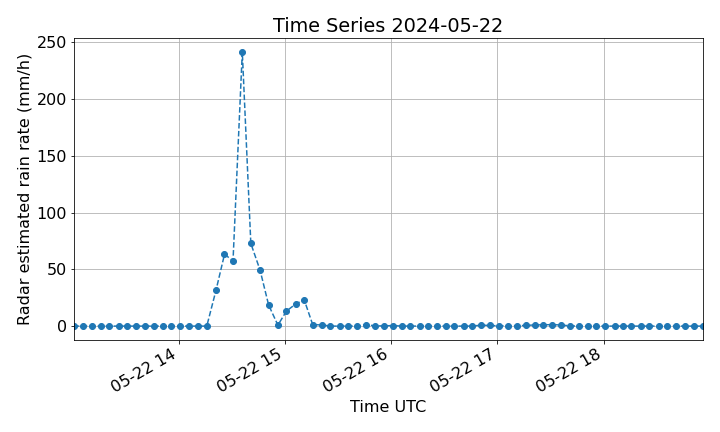

The data file committed next to this chart (first rows):
# Weather radar timeseries data file
# Comment lines are preceded by "#"
# Description:
# Time series of a weather radar data ov…
# Location [lon, lat, alt]: [8.8167, 45.83, 448.0]
# Nominal antenna coordinates used [az, el, r]: [np.float64(308.0016989145186), np.float64(0.31776330610122916), np.float64(37324.28172716798)]
# Data: Radar estimated rain rate (mm/h)
# Fill Value: -9999.0
# Start: 2024-05-22 13:00:52 UTC
#
date, az, el, r, value
2024-05-22 13:00:52.849000, 308, 0.7031, 37350, 0.0
2024-05-22 13:06:07.348000, 308, 0.7031, 37350, 0.0
2024-05-22 13:10:56.579000, 308, 0.6976, 37350, 0.0
2024-05-22 13:16:08.967000, 308, 0.6757, 37350, 0.0
2024-05-22 13:20:58.176000, 308, 0.6812, 37350, 0.0
2024-05-22 13:26:10.080000, 308, 0.6976, 37350, 0.0
2024-05-22 13:30:56.713000, 308, 0.7031, 37350, 0.0
2024-05-22 13:36:07.860000, 308, 0.7086, 37350, 0.0
2024-05-22 13:40:57.655000, 308, 0.6976, 37350, 0.0
2024-05-22 13:46:11.668000, 308, 0.6812, 37350, 0.0
2024-05-22 13:50:58.824000, 308, 0.6921, 37350, 0.0
2024-05-22 13:55:47.395000, 308, 0.6812, 37350, 0.0
2024-05-22 14:00:59.201000, 308, 0.6921, 37350, 0.0
2024-05-22 14:05:55.916000, 308, 0.6866, 37350, 0.0
2024-05-22 14:11:08.059000, 308, 0.6757, 37350, 0.0
2024-05-22 14:15:58.005000, 308, 0.7031, 37350, 0.0
2024-05-22 14:21:11.376000, 308, 0.6976, 37350, 31.62
2024-05-22 14:25:58.866000, 308, 0.6921, 37350, 63.16
2024-05-22 14:30:47.606000, 308.1, 0.6921, 37350, 57.59
2024-05-22 14:36:01.100000, 308, 0.6757, 37350, 241.3
2024-05-22 14:40:50.331000, 308, 0.6866, 37350, 72.8
2024-05-22 14:46:04.115000, 308, 0.6757, 37350, 49.14
2024-05-22 14:50:53.132000, 308, 0.7031, 37350, 18.53
2024-05-22 14:56:07.044000, 308, 0.7086, 37350, 0.8081
2024-05-22 15:00:55.639000, 308, 0.7031, 37350, 13.2
2024-05-22 15:06:07.421000, 308, 0.7086, 37350, 19.37
2024-05-22 15:10:57.467000, 308, 0.6976, 37350, 23.22
2024-05-22 15:15:46.934000, 308, 0.6702, 37350, 1.288
2024-05-22 15:21:01.292000, 308, 0.6702, 37350, 0.9895
2024-05-22 15:25:48.130000, 308, 0.6812, 37350, 0.0
2024-05-22 15:31:02.361000, 308.1, 0.6757, 37350, 0.0
2024-05-22 15:35:49.396000, 308, 0.6757, 37350, 0.0
2024-05-22 15:41:02.802000, 308, 0.6757, 37350, 0.0
2024-05-22 15:45:51.280000, 308, 0.6702, 37350, 1.137
2024-05-22 15:51:04.900000, 308, 0.6757, 37350, 0.2363
2024-05-22 15:55:53.475000, 308, 0.7031, 37350, 0.1473
2024-05-22 16:01:07.236000, 308.1, 0.7031, 37350, 0.4725
2024-05-22 16:06:04.122000, 308, 0.6921, 37350, 0.0
2024-05-22 16:10:54.433000, 308, 0.7059, 37350, 0.0
2024-05-22 16:16:08.507000, 308, 0.7141, 37350, 0.0
2024-05-22 16:20:56.576000, 308, 0.6757, 37350, 0.0
2024-05-22 16:26:11.618000, 308, 0.7031, 37350, 0.0
2024-05-22 16:30:59.638000, 308, 0.6674, 37350, 0.0
2024-05-22 16:35:47.562000, 308.1, 0.6921, 37350, 0.0
2024-05-22 16:41:01.787000, 308, 0.6757, 37350, 0.0
2024-05-22 16:45:50.723000, 308, 0.6921, 37350, 0.0
2024-05-22 16:51:04.311000, 308, 0.6866, 37350, 0.8672
2024-05-22 16:55:53.319000, 308, 0.7086, 37350, 0.5222
2024-05-22 17:01:07.902000, 308, 0.7141, 37350, 0.2349
2024-05-22 17:05:56.062000, 308.1, 0.6729, 37350, 0.321
... 22 more rows
